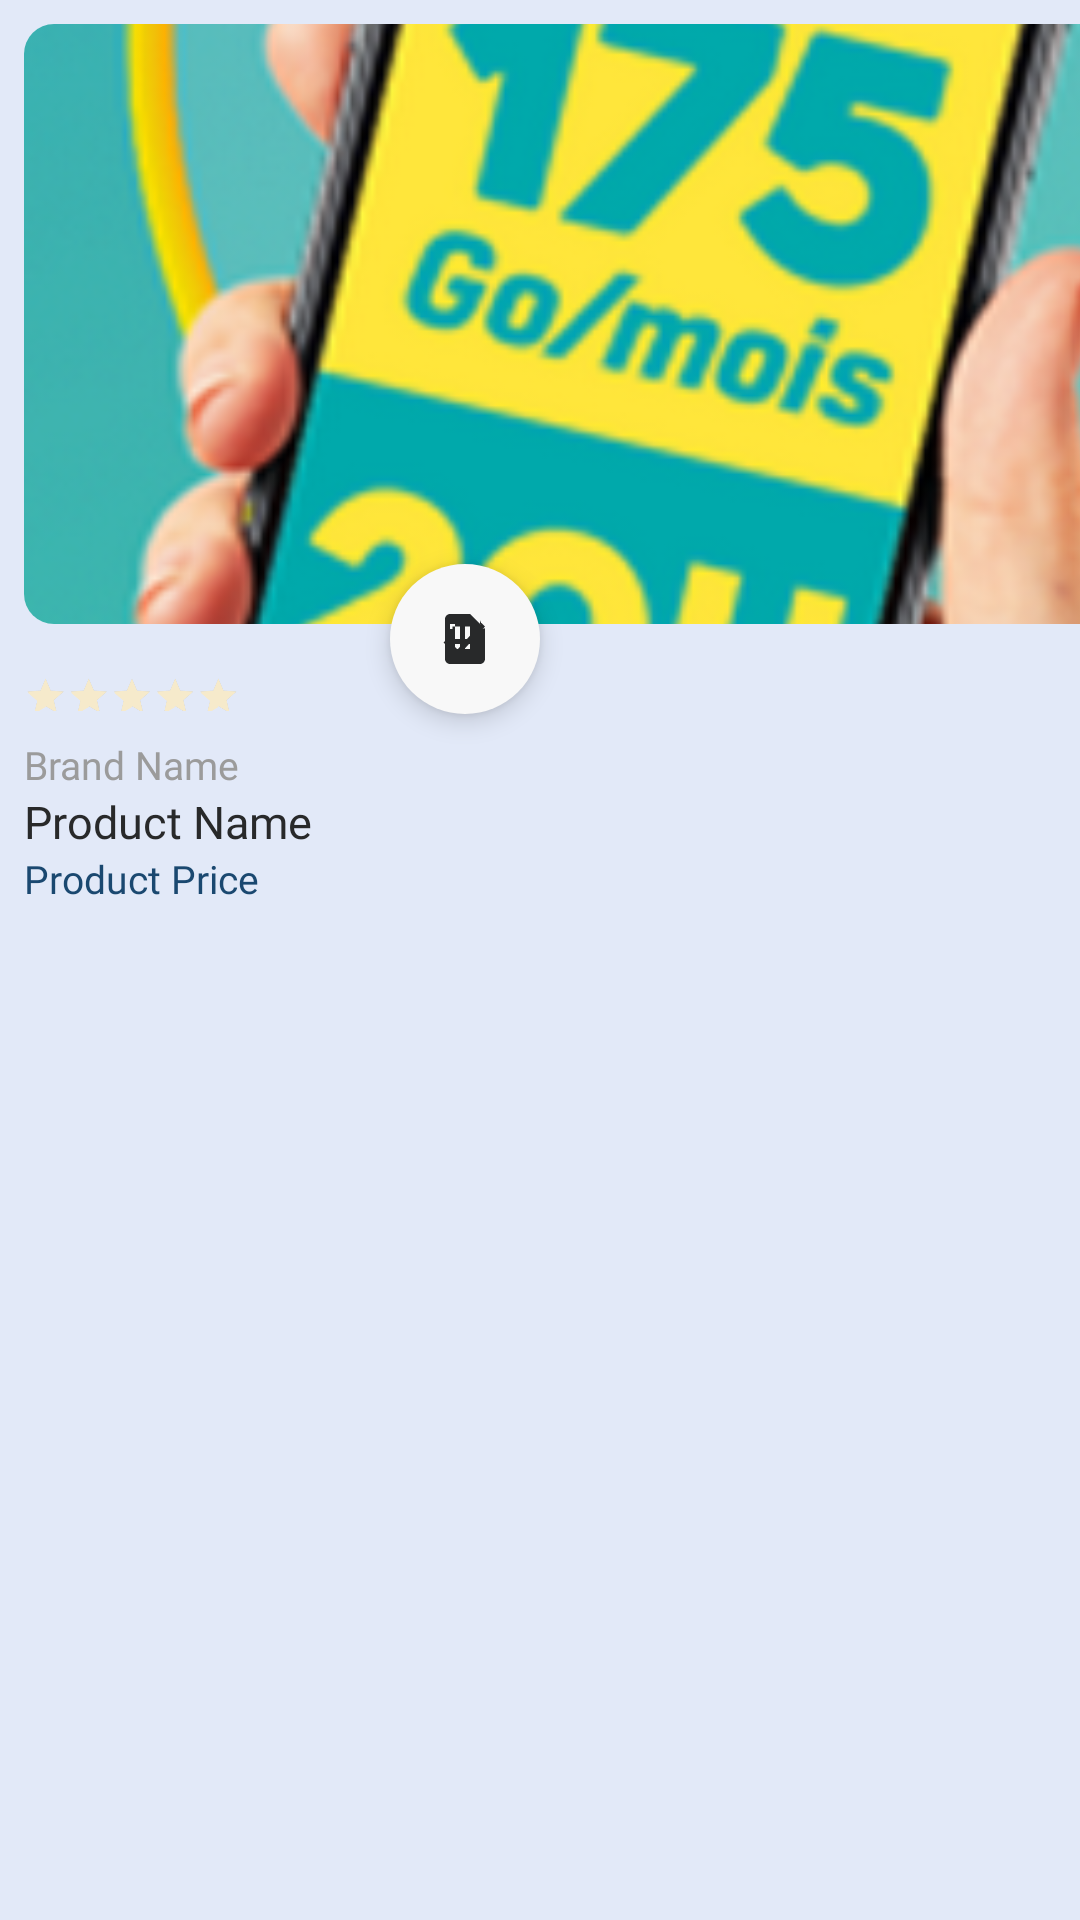

The Android layout XML behind this screen, and the referenced resources:
<!-- AndroidManifest.xml: application theme Theme.Lcsoftsim -->
<!-- res/layout/single_offerts.xml -->
<?xml version="1.0" encoding="utf-8"?>
<androidx.constraintlayout.widget.ConstraintLayout
    xmlns:android="http://schemas.android.com/apk/res/android"
    xmlns:tools="http://schemas.android.com/tools"
    android:layout_width="wrap_content"
    android:layout_height="wrap_content"
    android:background="@color/background"
    android:layout_margin="8dp"
    xmlns:app="http://schemas.android.com/apk/res-auto">

<androidx.cardview.widget.CardView
android:id="@+id/cardView"
android:layout_width="400dp"
android:layout_height="200dp"
app:cardCornerRadius="10dp"
app:cardElevation="0dp"
app:cardBackgroundColor="@color/backgroundwhite"
android:layout_margin="8dp"
    app:layout_constraintStart_toStartOf="parent"
    app:layout_constraintTop_toTopOf="parent">

    <com.google.android.material.imageview.ShapeableImageView
android:id="@+id/productImage_singleProduct"
android:layout_width="match_parent"
android:layout_height="match_parent"
android:scaleType="centerCrop"
android:src="@drawable/img" />

    </androidx.cardview.widget.CardView>

<LinearLayout
android:elevation="5dp"
android:layout_marginBottom="88dp"
android:layout_marginEnd="8dp"
    android:layout_width="50dp"
    android:layout_height="50dp"
    android:background="@drawable/circle_bg"
    app:layout_constraintBottom_toBottomOf="@+id/linearLayout5"
    app:layout_constraintEnd_toEndOf="@+id/linearLayout5">

<ImageView
android:id="@+id/productAddToFav_singleProduct"
android:layout_width="match_parent"
android:layout_height="match_parent"
android:padding="15dp"
android:src="@drawable/ic_fav"
app:tint="@color/mainText" />

    </LinearLayout>

<LinearLayout
android:id="@+id/linearLayout5"
android:layout_width="180dp"
android:layout_height="110dp"
android:background="@color/background"
android:orientation="vertical"
android:layout_marginTop="8dp"
    android:layout_marginStart="8dp"
    app:layout_constraintStart_toStartOf="parent"
    app:layout_constraintTop_toBottomOf="@+id/cardView">

<RatingBar
android:id="@+id/productRating_singleProduct"
android:layout_width="wrap_content"
android:layout_height="30dp"
android:numStars="5"
android:rating="5"
android:scaleX=".4"
android:scaleY=".4"
style="@style/Widget.AppCompat.RatingBar.Indicator"
android:transformPivotX="0dp"
android:transformPivotY="15dp" />

<TextView
android:id="@+id/productBrandName_singleProduct"
android:layout_width="match_parent"
android:layout_height="wrap_content"
android:fontFamily="@font/metropolis_light"
android:textColor="@color/textAd"
android:maxLines="1"
android:text="Brand Name"
android:textSize="13sp" />

<TextView
android:id="@+id/productName_singleProduct"
android:layout_width="match_parent"
android:layout_height="wrap_content"
android:fontFamily="@font/metropolis_regular"
android:textColor="@color/mainText"
android:maxLines="1"
android:text="Product Name"
android:textSize="15sp" />

<TextView
android:id="@+id/productPrice_singleProduct"
android:layout_width="match_parent"
android:layout_height="wrap_content"
android:layout_marginBottom="10dp"
android:fontFamily="@font/metropolis_light"
android:maxLines="1"
android:text="Product Price"
android:textColor="@color/primary"
android:textSize="13sp" />

    </LinearLayout>

<LinearLayout
android:id="@+id/discount_singleProduct"
android:visibility="gone"
android:layout_marginTop="10dp"
android:layout_marginStart="5dp"
    android:layout_width="40dp"
    android:layout_height="20dp"
    android:background="@drawable/discount_bg"
    app:layout_constraintStart_toStartOf="parent"
    app:layout_constraintTop_toTopOf="parent">

<TextView
android:id="@+id/discountTv_singleProduct"
android:layout_width="match_parent"
android:layout_height="match_parent"
android:text="-10%"
android:textSize="11sp"
android:gravity="center"
android:textColor="@color/white"
android:fontFamily="@font/metropolis_semibold"/>
    </LinearLayout>

    </androidx.constraintlayout.widget.ConstraintLayout>
<!-- resources referenced by this layout -->
<resources>
  <color name="background">#E2E9F8</color>
  <color name="backgroundwhite">#F8F8F8</color>
  <color name="mainText">#28292a</color>
  <color name="primary">#1A4870</color>
  <color name="textAd">#9B9B9B</color>
  <color name="white">#FFFFFF</color>
  <!-- drawable circle_bg (drawable) -->
  <?xml version="1.0" encoding="utf-8"?>
  <shape xmlns:android="http://schemas.android.com/apk/res/android"
      android:shape="oval">
      <solid android:color="@color/backgroundwhite"/>
  
  </shape>
  <!-- drawable ic_fav (drawable) -->
  <vector xmlns:android="http://schemas.android.com/apk/res/android"
      android:width="24dp"
      android:height="24dp"
      android:viewportWidth="24"
      android:viewportHeight="24"
      android:tint="#2AA952">
  
    
    <path
        android:fillColor="@android:color/white"
        android:pathData="M6,2h8l6,6v12c0,1.1-0.9,2-2,2H6c-1.1,0-2-0.9-2-2V4c0-1.1,0.9-2,2-2zM12,7v5h2v-5H12zm0,7v2h2v-2H12zm-4-7v5h2v-5H8zm0,7v2h2v-2H8zM6,8h1V7h1V6H6v2zm10,6v-4h1v4h-1zm0,1h1v1h-1v-1zM6,14h2v1H6v-1zm12-9.5V8h1.5L18,4.5z"/>
  
    
    <path
        android:fillColor="@android:color/white"
        android:pathData="M9,16.17L4.83,12l-1.42,1.41L9,19l11-12-1.41-1.41z"/>
  </vector>
  <!-- drawable img: png bitmap (drawable, 162520 bytes) -->
  <style name="Theme.Lcsoftsim" parent="Theme.MaterialComponents.DayNight.DarkActionBar">
          
          <item name="colorPrimary">@color/purple_500</item>
          <item name="colorPrimaryVariant">@color/purple_700</item>
          <item name="colorOnPrimary">@color/white</item>
          
          <item name="colorSecondary">@color/teal_200</item>
          <item name="colorSecondaryVariant">@color/teal_700</item>
          <item name="colorOnSecondary">@color/black</item>
          
          <item name="android:statusBarColor">?attr/colorPrimaryVariant</item>
          
      </style>
  <color name="purple_500">#1A4870</color>
  <color name="purple_700">#1A4870</color>
  <color name="teal_200">#F6EACB</color>
  <color name="teal_700">#F6EACB</color>
  <color name="black">#28292a</color>
</resources>
